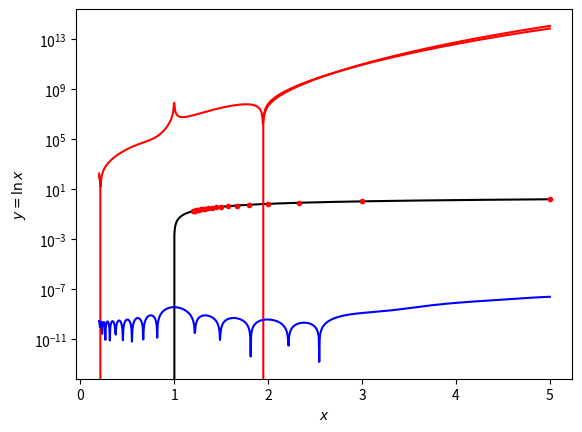

The matplotlib source for this figure:
import numpy as np
import math
import matplotlib.pyplot as plt
import scipy.interpolate

x0 = np.logspace(-5, 5, 1000, dtype=np.double)
epsilon = np.finfo(np.double).eps
best_precision = (epsilon / 2) * np.abs(1. / np.log(x0))

def relative_error(x0, x):
    return np.abs(x0 - x) / np.abs( x0 )

def getcos(n, N):
    return math.cos(math.pi * (n + 0.5) / (N + 1))

def  main(N = 10, top = 3):
    xn = 1 + 4. / (1 + np.arange(N))
    yn = np.log(xn)

    print(xn)

    # Тестовые точки
    x = np.linspace(1 / 5, top, 1000, dtype=np.double)
    y = np.log(x)

    # Узлы итерполяции
    x_cheb = []
    for i in range(0, N):
        u_ = getcos(i, N)
        x_cheb.append((1 + (2 * u_ / 3)) / (1 - (2 * u_ / 3)))
    y_cheb = np.log(x_cheb)

    u = []
    for i in range(0, N):
        u.append(getcos(i, N))

    ux = (3 * x - 3) / (2 * (1 + x))



    # Многочлен лагранжа
    lagrange_n = scipy.interpolate.lagrange(xn, yn)
    lagrange_cheb = scipy.interpolate.lagrange(u, y_cheb)

    y_lagrange_n = lagrange_n(x)
    y_lagrange_cheb = lagrange_cheb(ux)

    # чистый логарифм
    plt.plot(x, y, '-k')
    # логарифм по точкам n
    plt.plot(xn, yn, '.r')
    # логарифм по точкам Чебышева
    #plt.plot(x_cheb, y_cheb, '.b')
    # логарифм по интерполяции по точкам n
    plt.plot(x, y_lagrange_n, '-r')
    # логарифм по интерполяции по точкам Чебышева
    #plt.plot(x, y_lagrange_cheb, '-b')
    plt.xlabel("$x$")
    plt.ylabel("$y=\ln x$")
    plt.show()

    # погрешность по точкам n
    plt.semilogy(x, relative_error(np.log(x), lagrange_n(x)), '-r')
    # погрешность по точкам Чебышева
    plt.semilogy(x, relative_error(np.log(x), lagrange_cheb(ux)), '-b')
    plt.xlabel("$x$")
    plt.ylabel("$y=\ln x$")
    plt.show()

main(20, 5)